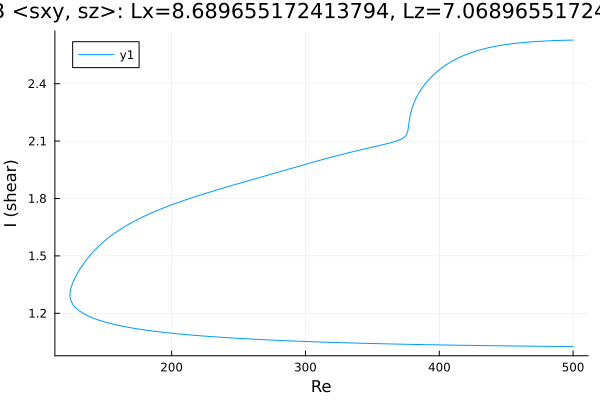

Values plotted in this chart, from the file beside it:
Re, shear
500.0, 2.628
498.9, 2.628
497.5, 2.628
496, 2.627
494.6, 2.627
493.2, 2.627
491.8, 2.627
490.4, 2.626
489, 2.626
487.6, 2.626
486.1, 2.625
484.7, 2.625
483.3, 2.624
481.9, 2.624
480.5, 2.624
479.1, 2.623
477.7, 2.623
476.2, 2.622
474.8, 2.621
473.4, 2.621
472, 2.62
470.6, 2.619
469.2, 2.619
467.8, 2.618
466.3, 2.617
464.9, 2.616
463.5, 2.616
462.1, 2.615
460.7, 2.614
459.3, 2.613
457.9, 2.612
456.4, 2.611
455, 2.609
453.6, 2.608
452.2, 2.607
450.8, 2.605
449.4, 2.604
448, 2.603
446.5, 2.601
445.1, 2.599
443.7, 2.598
442.3, 2.596
440.9, 2.594
439.5, 2.592
438.1, 2.59
436.6, 2.588
435.2, 2.585
433.8, 2.583
432.4, 2.58
431, 2.578
429.6, 2.575
428.2, 2.572
426.7, 2.569
425.3, 2.566
423.9, 2.563
422.5, 2.559
421.1, 2.555
419.7, 2.551
418.3, 2.547
416.8, 2.543
... 542 more rows
